pico-8 play session: no input (idle), after a click and taps of 🅾, ❎, 🅾+❎, 🅾 in the second before t = 0

[t = 1 s] idle ~1s (no d-pad/buttons)
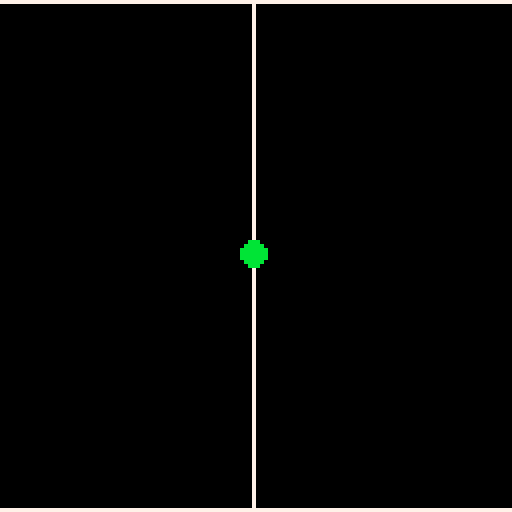

pico-8 cartridge
version 43
__lua__
-- mon premier pong
function _init()
	print("bienvenue dans pong")
end

function _update()
--	print("todo")
end

function _draw()
-- print("dessine")
	cls(0)
 dessinedecor()
 dessineballe()
end

-->8
-- partie fixe
function dessinedecor()
--	print("je dessine le decor")
  line(0,0,127 ,0,7)
  line(0,127,128,127,7)
  line(63,0,63,127,7)
end

-->8
-- la balle
function dessineballe()

col=12
circfill(63,63,3,11)

end
__gfx__
00000000000000000000000000000000000000000000000000000000000000000000000000000000000000000000000000000000000000000000000000000000
00000000000000000000000000000000000000000000000000000000000000000000000000000000000000000000000000000000000000000000000000000000
00700700000000000000000000000000000000000000000000000000000000000000000000000000000000000000000000000000000000000000000000000000
00077000000000000000000000000000000000000000000000000000000000000000000000000000000000000000000000000000000000000000000000000000
00077000000000000000000000000000000000000000000000000000000000000000000000000000000000000000000000000000000000000000000000000000
00700700000000000000000000000000000000000000000000000000000000000000000000000000000000000000000000000000000000000000000000000000
